Run: headless pygame with SDL's dummy video driver; simulated clock (each Clock.tick advances the game by its frame time, no real sleeping); random seed 0; keys injected as events and as key.get_pressed() state; mouse plan: one left click at the window centre at the start of phase 2, then a move to the lower-right quarter at the start of phase 3.
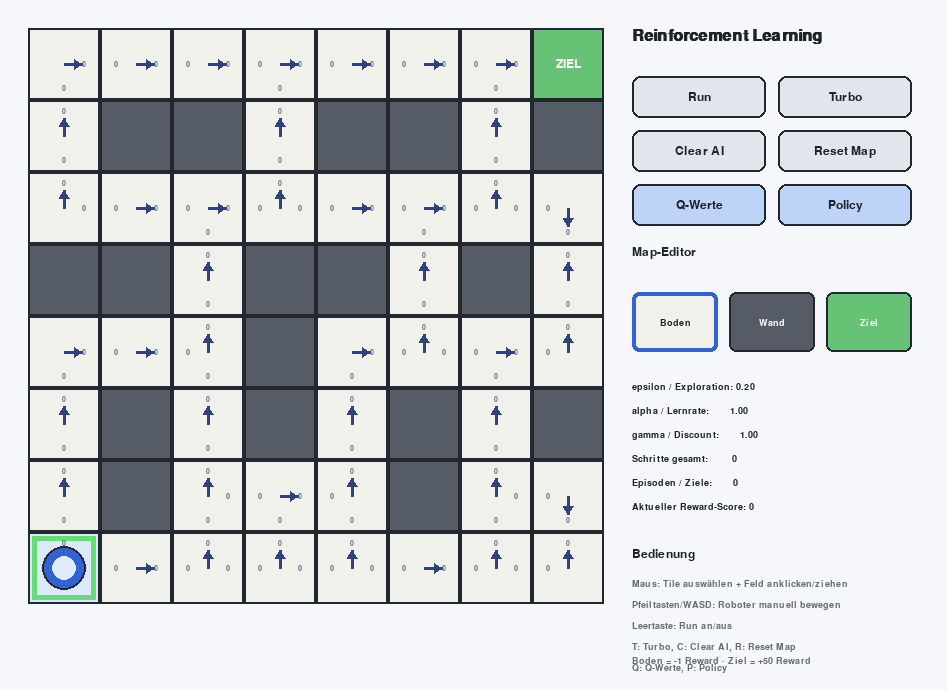
Frame 1 of 4 · flips 1–60 · no input
Frame 2 of 4 · flips 61–180 · clicked the window centre · tapped SPACE, RETURN · held RIGHT (→), D · screen unchanged from frame 1, image omitted
Frame 3 of 4 · flips 181–300 · moved the mouse to the lower-right quarter · held DOWN (↓), S · screen unchanged from frame 2, image omitted
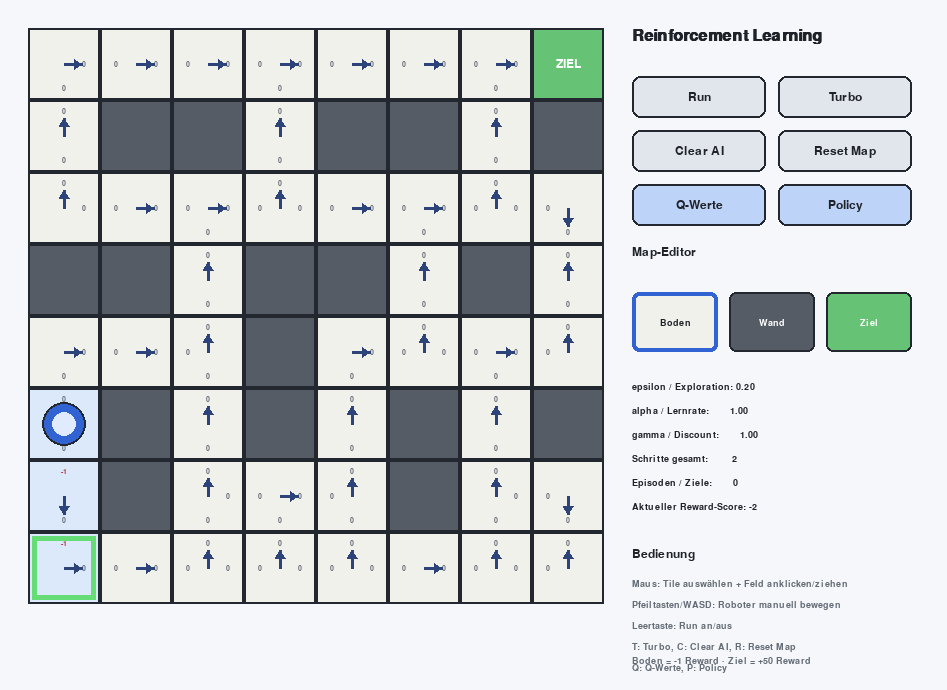
Frame 4 of 4 · flips 301–420 · held LEFT (←), A, UP (↑), W

The pygame program that drew these frames:


"""
KI-Campus Reinforcement-Learning-Spiel als Pygame-Version.

Nachbau der Kernmechanik aus der bereitgestellten JavaScript-Datei:
- editierbares Grid mit Tile-IDs 1 (Boden), 2 (Wand), 3 (Ziel)
- Roboter startet unten links
- epsilon-greedy Q-Learning
- alpha=1.0, gamma=1.0, epsilon=0.2
- Reward: normaler Schritt -1, Ziel +50
- Ziel beendet die Episode und setzt den Roboter an den Start zurück
- Run / Turbo / Clear / Reset Map
- Q-Werte und aktuelle greedy Policy können eingeblendet werden

Installation:
    pip install pygame

Start:
    python ki_campus_rl_pygame.py
"""

from __future__ import annotations

import math
import random
import sys
from dataclasses import dataclass
from typing import Dict, List, Optional, Tuple

import pygame


# -----------------------------
# Konfiguration
# -----------------------------

TILE_FLOOR = 1
TILE_WALL = 2
TILE_EXIT = 3

TILE_NAMES = {
    TILE_FLOOR: "Boden",
    TILE_WALL: "Wand",
    TILE_EXIT: "Ziel",
}

# Das konkrete kicampus-basic.json wird in der Web-App extern nachgeladen
# und ist nicht im gepasteten Webpack-Bundle enthalten. Diese 8x8-Karte
# ist deshalb eine editierbare Startkarte im gleichen Stil.
DEFAULT_MAP: List[List[int]] = [
    [1, 1, 1, 1, 1, 1, 1, 3],
    [1, 2, 2, 1, 2, 2, 1, 2],
    [1, 1, 1, 1, 1, 1, 1, 1],
    [2, 2, 1, 2, 2, 1, 2, 1],
    [1, 1, 1, 2, 1, 1, 1, 1],
    [1, 2, 1, 2, 1, 2, 1, 2],
    [1, 2, 1, 1, 1, 2, 1, 1],
    [1, 1, 1, 1, 1, 1, 1, 1],
]

GRID_W = len(DEFAULT_MAP[0])
GRID_H = len(DEFAULT_MAP)

CELL = 72
GRID_X = 28
GRID_Y = 28
PANEL_X = GRID_X + GRID_W * CELL + 28
WINDOW_W = PANEL_X + 315
WINDOW_H = max(GRID_Y * 2 + GRID_H * CELL, 690)

FPS = 60

ALPHA = 1.0
GAMMA = 1.0
EPSILON = 0.2

STEP_REWARD = -1.0
EXIT_REWARD = 50.0

NORMAL_STEP_MS = 165
TURBO_STEP_MS = 22

BG = (245, 247, 250)
GRID_LINE = (35, 39, 47)
FLOOR = (241, 241, 235)
FLOOR_VISITED = (220, 233, 250)
WALL = (86, 92, 102)
EXIT = (102, 194, 116)
START_BORDER = (101, 220, 118)
ROBOT = (49, 100, 210)
ROBOT_INNER = (225, 235, 255)
TEXT = (31, 35, 41)
MUTED = (100, 108, 118)
BUTTON = (225, 229, 236)
BUTTON_ACTIVE = (190, 211, 248)
DANGER = (238, 111, 111)
WHITE = (255, 255, 255)
Q_POS = (42, 133, 76)
Q_NEG = (180, 55, 55)

DIRECTIONS: Dict[str, Tuple[int, int]] = {
    "n": (0, -1),
    "s": (0, 1),
    "e": (1, 0),
    "w": (-1, 0),
}

DIR_LABEL = {"n": "N", "s": "S", "e": "E", "w": "W"}


@dataclass
class Button:
    rect: pygame.Rect
    label: str
    action: str
    toggle: bool = False

    def draw(self, surface: pygame.Surface, font: pygame.font.Font, active: bool = False) -> None:
        color = BUTTON_ACTIVE if active else BUTTON
        pygame.draw.rect(surface, color, self.rect, border_radius=8)
        pygame.draw.rect(surface, GRID_LINE, self.rect, width=2, border_radius=8)
        txt = font.render(self.label, True, TEXT)
        surface.blit(txt, txt.get_rect(center=self.rect.center))


class Maze:
    def __init__(self, cells: List[List[int]]):
        self.original = [row[:] for row in cells]
        self.cells = [row[:] for row in cells]
        self.width = len(cells[0])
        self.height = len(cells)
        self.start = (0, self.height - 1)

    def reset_map(self) -> None:
        self.cells = [row[:] for row in self.original]

    def valid(self, x: int, y: int) -> bool:
        return 0 <= x < self.width and 0 <= y < self.height

    def tile(self, x: int, y: int) -> int:
        return self.cells[y][x]

    def walkable(self, x: int, y: int) -> bool:
        return self.valid(x, y) and self.tile(x, y) != TILE_WALL

    def is_exit(self, x: int, y: int) -> bool:
        return self.valid(x, y) and self.tile(x, y) == TILE_EXIT

    def set_tile(self, x: int, y: int, tile: int) -> bool:
        if not self.valid(x, y):
            return False
        if (x, y) == self.start and tile != TILE_FLOOR:
            return False

        # Nur ein Ziel gleichzeitig, ähnlich einem einfachen Lern-Labyrinth.
        if tile == TILE_EXIT:
            for yy in range(self.height):
                for xx in range(self.width):
                    if self.cells[yy][xx] == TILE_EXIT:
                        self.cells[yy][xx] = TILE_FLOOR

        self.cells[y][x] = tile
        return True


class Robot:
    def __init__(self, maze: Maze):
        self.maze = maze
        self.x, self.y = maze.start
        self.score = 0.0
        self.episodes = 0
        self.steps = 0

    def reset_position(self) -> None:
        self.x, self.y = self.maze.start
        self.score = 0.0

    def available_directions_at(self, x: int, y: int) -> List[str]:
        if self.maze.is_exit(x, y):
            return []
        result = []
        for direction, (dx, dy) in DIRECTIONS.items():
            nx, ny = x + dx, y + dy
            if self.maze.walkable(nx, ny):
                result.append(direction)
        return result

    def available_directions(self) -> List[str]:
        return self.available_directions_at(self.x, self.y)

    def move(self, direction: str) -> Optional[Tuple[int, int, int, int, float, bool]]:
        if direction not in self.available_directions():
            return None

        x1, y1 = self.x, self.y
        dx, dy = DIRECTIONS[direction]
        self.x += dx
        self.y += dy
        self.steps += 1

        reached_exit = self.maze.is_exit(self.x, self.y)
        reward = EXIT_REWARD if reached_exit else STEP_REWARD
        self.score += reward
        return x1, y1, self.x, self.y, reward, reached_exit


class QLearningAI:
    def __init__(self, robot: Robot):
        self.robot = robot
        self.learning_rate = ALPHA
        self.discount_factor = GAMMA
        self.explore_rate = EPSILON
        self.learning = True
        self.clear()

    def clear(self) -> None:
        self.q: List[List[Dict[str, float]]] = [
            [
                {direction: 0.0 for direction in DIRECTIONS}
                for _ in range(self.robot.maze.width)
            ]
            for _ in range(self.robot.maze.height)
        ]
        self.last_reward: List[List[float]] = [
            [0.0 for _ in range(self.robot.maze.width)]
            for _ in range(self.robot.maze.height)
        ]

    def max_q(self, x: int, y: int) -> float:
        dirs = self.robot.available_directions_at(x, y)
        if not dirs:
            return 0.0
        return max(self.q[y][x][d] for d in dirs)

    def greedy_policy_at(self, x: int, y: int) -> Optional[str]:
        """Greedy Policy fuer die KI.

        Bei gleichen Q-Werten wird absichtlich zufaellig entschieden.
        Das entspricht dem Lernverhalten der ursprünglichen JS-Version.
        """
        dirs = self.robot.available_directions_at(x, y)
        if not dirs:
            return None

        best = max(self.q[y][x][d] for d in dirs)
        tied = [d for d in dirs if math.isclose(self.q[y][x][d], best, abs_tol=1e-12)]
        return random.choice(tied)

    def display_policy_at(self, x: int, y: int) -> Optional[str]:
        """Stabile Policy nur fuer die Anzeige.

        Wichtig: Hier KEIN random.choice(). Sonst wird bei gleichen Q-Werten
        in jedem Render-Frame ein anderer Pfeil gezeichnet und die Anzeige
        scheint zu flackern.
        """
        dirs = self.robot.available_directions_at(x, y)
        if not dirs:
            return None

        best = max(self.q[y][x][d] for d in dirs)

        # Stabile Prioritaet fuer Gleichstaende.
        # Die Reihenfolge beeinflusst nur die Anzeige, nicht das Lernen.
        for direction in ("n", "e", "s", "w"):
            if (
                direction in dirs
                and math.isclose(self.q[y][x][direction], best, abs_tol=1e-12)
            ):
                return direction

        return None

    def epsilon_greedy_policy(self) -> Optional[str]:
        dirs = self.robot.available_directions()
        if not dirs:
            return None
        if random.random() >= self.explore_rate:
            return self.greedy_policy_at(self.robot.x, self.robot.y)
        return random.choice(dirs)

    def update(
        self,
        direction: str,
        x1: int,
        y1: int,
        x2: int,
        y2: int,
        reward: float,
    ) -> None:
        old_q = self.q[y1][x1][direction]
        target = reward + self.discount_factor * self.max_q(x2, y2)
        self.q[y1][x1][direction] += self.learning_rate * (target - old_q)
        self.last_reward[y2][x2] = reward

    def step(self) -> bool:
        direction = self.epsilon_greedy_policy()
        if direction is None:
            return False

        result = self.robot.move(direction)
        if result is None:
            return False

        x1, y1, x2, y2, reward, reached_exit = result
        if self.learning:
            self.update(direction, x1, y1, x2, y2, reward)

        if reached_exit:
            self.robot.episodes += 1
            self.robot.reset_position()

        return True


class Game:
    def __init__(self):
        pygame.init()
        pygame.display.set_caption("KI-Campus RL – Pygame-Nachbau")
        self.screen = pygame.display.set_mode((WINDOW_W, WINDOW_H))
        self.clock = pygame.time.Clock()

        self.font = pygame.font.SysFont("arial", 18)
        self.small = pygame.font.SysFont("arial", 14)
        self.tiny = pygame.font.SysFont("arial", 11)
        self.title_font = pygame.font.SysFont("arial", 24, bold=True)

        self.maze = Maze(DEFAULT_MAP)
        self.robot = Robot(self.maze)
        self.ai = QLearningAI(self.robot)

        self.running_ai = False
        self.turbo = False
        self.selected_tile = TILE_FLOOR
        self.show_q = True
        self.show_policy = True
        self.visited = [[False] * self.maze.width for _ in range(self.maze.height)]
        self.visited[self.robot.y][self.robot.x] = True

        self.last_step_at = 0
        self.drag_painting = False

        bx = PANEL_X
        self.buttons = [
            Button(pygame.Rect(bx, 76, 134, 42), "Run", "run", True),
            Button(pygame.Rect(bx + 146, 76, 134, 42), "Turbo", "turbo", True),
            Button(pygame.Rect(bx, 130, 134, 42), "Clear AI", "clear"),
            Button(pygame.Rect(bx + 146, 130, 134, 42), "Reset Map", "reset_map"),
            Button(pygame.Rect(bx, 184, 134, 42), "Q-Werte", "show_q", True),
            Button(pygame.Rect(bx + 146, 184, 134, 42), "Policy", "show_policy", True),
        ]

        self.palette_rects = {
            TILE_FLOOR: pygame.Rect(bx, 292, 86, 60),
            TILE_WALL: pygame.Rect(bx + 97, 292, 86, 60),
            TILE_EXIT: pygame.Rect(bx + 194, 292, 86, 60),
        }

    def clear_ai(self) -> None:
        self.running_ai = False
        self.ai.clear()
        self.robot.reset_position()
        self.robot.episodes = 0
        self.robot.steps = 0
        self.visited = [[False] * self.maze.width for _ in range(self.maze.height)]
        self.visited[self.robot.y][self.robot.x] = True

    def reset_map(self) -> None:
        self.maze.reset_map()
        self.clear_ai()

    def edit_cell_from_mouse(self, pos: Tuple[int, int]) -> None:
        mx, my = pos
        x = (mx - GRID_X) // CELL
        y = (my - GRID_Y) // CELL
        if 0 <= x < self.maze.width and 0 <= y < self.maze.height:
            if self.maze.set_tile(x, y, self.selected_tile):
                self.clear_ai()

    def handle_click(self, pos: Tuple[int, int]) -> None:
        for button in self.buttons:
            if button.rect.collidepoint(pos):
                if button.action == "run":
                    self.running_ai = not self.running_ai
                elif button.action == "turbo":
                    self.turbo = not self.turbo
                elif button.action == "clear":
                    self.clear_ai()
                elif button.action == "reset_map":
                    self.reset_map()
                elif button.action == "show_q":
                    self.show_q = not self.show_q
                elif button.action == "show_policy":
                    self.show_policy = not self.show_policy
                return

        for tile, rect in self.palette_rects.items():
            if rect.collidepoint(pos):
                self.selected_tile = tile
                return

        self.edit_cell_from_mouse(pos)

    def manual_move(self, direction: str) -> None:
        self.running_ai = False
        result = self.robot.move(direction)
        if result is None:
            return
        x1, y1, x2, y2, reward, reached_exit = result
        self.visited[y2][x2] = True
        if self.ai.learning:
            self.ai.update(direction, x1, y1, x2, y2, reward)
        if reached_exit:
            self.robot.episodes += 1
            self.robot.reset_position()
            self.visited[self.robot.y][self.robot.x] = True

    def run_ai_step_if_needed(self) -> None:
        if not self.running_ai:
            return

        now = pygame.time.get_ticks()
        interval = TURBO_STEP_MS if self.turbo else NORMAL_STEP_MS
        if now - self.last_step_at < interval:
            return
        self.last_step_at = now

        old_pos = (self.robot.x, self.robot.y)
        moved = self.ai.step()
        if moved:
            # Falls ein Exit erreicht wurde, ist der Roboter bereits wieder am Start.
            # Das besuchte Zielfeld lässt sich über die Q/Reward-Daten erkennen;
            # wir markieren zumindest Start und aktuelle Position.
            self.visited[old_pos[1]][old_pos[0]] = True
            self.visited[self.robot.y][self.robot.x] = True

    def grid_rect(self, x: int, y: int) -> pygame.Rect:
        return pygame.Rect(GRID_X + x * CELL, GRID_Y + y * CELL, CELL, CELL)

    def draw_arrow(self, center: Tuple[int, int], direction: str, color: Tuple[int, int, int]) -> None:
        cx, cy = center
        dx, dy = DIRECTIONS[direction]
        length = 18
        ex, ey = cx + dx * length, cy + dy * length
        pygame.draw.line(self.screen, color, (cx, cy), (ex, ey), 3)

        # Pfeilspitze
        if direction == "n":
            pts = [(ex, ey), (ex - 5, ey + 8), (ex + 5, ey + 8)]
        elif direction == "s":
            pts = [(ex, ey), (ex - 5, ey - 8), (ex + 5, ey - 8)]
        elif direction == "e":
            pts = [(ex, ey), (ex - 8, ey - 5), (ex - 8, ey + 5)]
        else:
            pts = [(ex, ey), (ex + 8, ey - 5), (ex + 8, ey + 5)]
        pygame.draw.polygon(self.screen, color, pts)

    def draw_grid(self) -> None:
        for y in range(self.maze.height):
            for x in range(self.maze.width):
                rect = self.grid_rect(x, y)
                tile = self.maze.tile(x, y)

                if tile == TILE_WALL:
                    fill = WALL
                elif tile == TILE_EXIT:
                    fill = EXIT
                else:
                    fill = FLOOR_VISITED if self.visited[y][x] else FLOOR

                pygame.draw.rect(self.screen, fill, rect)
                pygame.draw.rect(self.screen, GRID_LINE, rect, width=2)

                if (x, y) == self.maze.start:
                    inner = rect.inflate(-8, -8)
                    pygame.draw.rect(self.screen, START_BORDER, inner, width=5)

                if tile == TILE_EXIT:
                    label = self.font.render("ZIEL", True, WHITE)
                    self.screen.blit(label, label.get_rect(center=rect.center))

                if tile != TILE_WALL and self.show_q:
                    qvals = self.ai.q[y][x]
                    positions = {
                        "n": (rect.centerx, rect.top + 11),
                        "s": (rect.centerx, rect.bottom - 12),
                        "w": (rect.left + 16, rect.centery),
                        "e": (rect.right - 16, rect.centery),
                    }
                    for d in self.robot.available_directions_at(x, y):
                        val = qvals[d]
                        color = Q_POS if val > 0.01 else Q_NEG if val < -0.01 else MUTED
                        txt = self.tiny.render(f"{val:.0f}", True, color)
                        self.screen.blit(txt, txt.get_rect(center=positions[d]))

                if tile != TILE_WALL and self.show_policy and not self.maze.is_exit(x, y):
                    # Fuer die Darstellung die stabile Variante benutzen.
                    # Die echte KI verwendet weiterhin greedy_policy_at() mit
                    # zufaelliger Tie-Break-Entscheidung.
                    direction = self.ai.display_policy_at(x, y)
                    if direction is not None:
                        self.draw_arrow(rect.center, direction, (45, 68, 122))

        # Roboter
        r = self.grid_rect(self.robot.x, self.robot.y)
        center = r.center
        pygame.draw.circle(self.screen, ROBOT, center, 22)
        pygame.draw.circle(self.screen, ROBOT_INNER, center, 12)
        pygame.draw.circle(self.screen, GRID_LINE, center, 22, width=2)

    def draw_panel(self) -> None:
        self.screen.blit(self.title_font.render("Reinforcement Learning", True, TEXT), (PANEL_X, 28))

        for b in self.buttons:
            active = (
                (b.action == "run" and self.running_ai)
                or (b.action == "turbo" and self.turbo)
                or (b.action == "show_q" and self.show_q)
                or (b.action == "show_policy" and self.show_policy)
            )
            b.draw(self.screen, self.font, active)

        y = 246
        self.screen.blit(self.font.render("Map-Editor", True, TEXT), (PANEL_X, y))

        for tile, rect in self.palette_rects.items():
            if tile == TILE_FLOOR:
                fill = FLOOR
            elif tile == TILE_WALL:
                fill = WALL
            else:
                fill = EXIT

            pygame.draw.rect(self.screen, fill, rect, border_radius=7)
            border = ROBOT if tile == self.selected_tile else GRID_LINE
            width = 4 if tile == self.selected_tile else 2
            pygame.draw.rect(self.screen, border, rect, width=width, border_radius=7)

            txt_color = WHITE if tile in (TILE_WALL, TILE_EXIT) else TEXT
            txt = self.small.render(TILE_NAMES[tile], True, txt_color)
            self.screen.blit(txt, txt.get_rect(center=rect.center))

        info_y = 382
        lines = [
            f"epsilon / Exploration: {self.ai.explore_rate:.2f}",
            f"alpha / Lernrate:       {self.ai.learning_rate:.2f}",
            f"gamma / Discount:       {self.ai.discount_factor:.2f}",
            f"Schritte gesamt:        {self.robot.steps}",
            f"Episoden / Ziele:       {self.robot.episodes}",
            f"Aktueller Reward-Score: {self.robot.score:.0f}",
        ]
        for i, line in enumerate(lines):
            self.screen.blit(self.small.render(line, True, TEXT), (PANEL_X, info_y + i * 24))

        help_y = 548
        self.screen.blit(self.font.render("Bedienung", True, TEXT), (PANEL_X, help_y))
        helps = [
            "Maus: Tile auswählen + Feld anklicken/ziehen",
            "Pfeiltasten/WASD: Roboter manuell bewegen",
            "Leertaste: Run an/aus",
            "T: Turbo, C: Clear AI, R: Reset Map",
            "Q: Q-Werte, P: Policy",
        ]
        for i, line in enumerate(helps):
            self.screen.blit(self.small.render(line, True, MUTED), (PANEL_X, help_y + 31 + i * 21))

        note = "Boden = -1 Reward · Ziel = +50 Reward"
        self.screen.blit(self.small.render(note, True, MUTED), (PANEL_X, WINDOW_H - 34))

    def draw(self) -> None:
        self.screen.fill(BG)
        self.draw_grid()
        self.draw_panel()
        pygame.display.flip()

    def loop(self) -> None:
        while True:
            for event in pygame.event.get():
                if event.type == pygame.QUIT:
                    pygame.quit()
                    sys.exit()

                if event.type == pygame.KEYDOWN:
                    if event.key == pygame.K_ESCAPE:
                        pygame.quit()
                        sys.exit()
                    elif event.key == pygame.K_SPACE:
                        self.running_ai = not self.running_ai
                    elif event.key == pygame.K_t:
                        self.turbo = not self.turbo
                    elif event.key == pygame.K_c:
                        self.clear_ai()
                    elif event.key == pygame.K_r:
                        self.reset_map()
                    elif event.key == pygame.K_q:
                        self.show_q = not self.show_q
                    elif event.key == pygame.K_p:
                        self.show_policy = not self.show_policy
                    elif event.key in (pygame.K_UP, pygame.K_w):
                        self.manual_move("n")
                    elif event.key in (pygame.K_DOWN, pygame.K_s):
                        self.manual_move("s")
                    elif event.key in (pygame.K_LEFT, pygame.K_a):
                        self.manual_move("w")
                    elif event.key in (pygame.K_RIGHT, pygame.K_d):
                        self.manual_move("e")

                elif event.type == pygame.MOUSEBUTTONDOWN and event.button == 1:
                    self.drag_painting = True
                    self.handle_click(event.pos)

                elif event.type == pygame.MOUSEBUTTONUP and event.button == 1:
                    self.drag_painting = False

                elif event.type == pygame.MOUSEMOTION and self.drag_painting:
                    # Nur im Grid malen; Buttons sollen beim Ziehen nicht mehrfach feuern.
                    mx, my = event.pos
                    grid_area = pygame.Rect(
                        GRID_X, GRID_Y, self.maze.width * CELL, self.maze.height * CELL
                    )
                    if grid_area.collidepoint(mx, my):
                        self.edit_cell_from_mouse(event.pos)

            self.run_ai_step_if_needed()
            self.draw()
            self.clock.tick(FPS)


if __name__ == "__main__":
    Game().loop()
